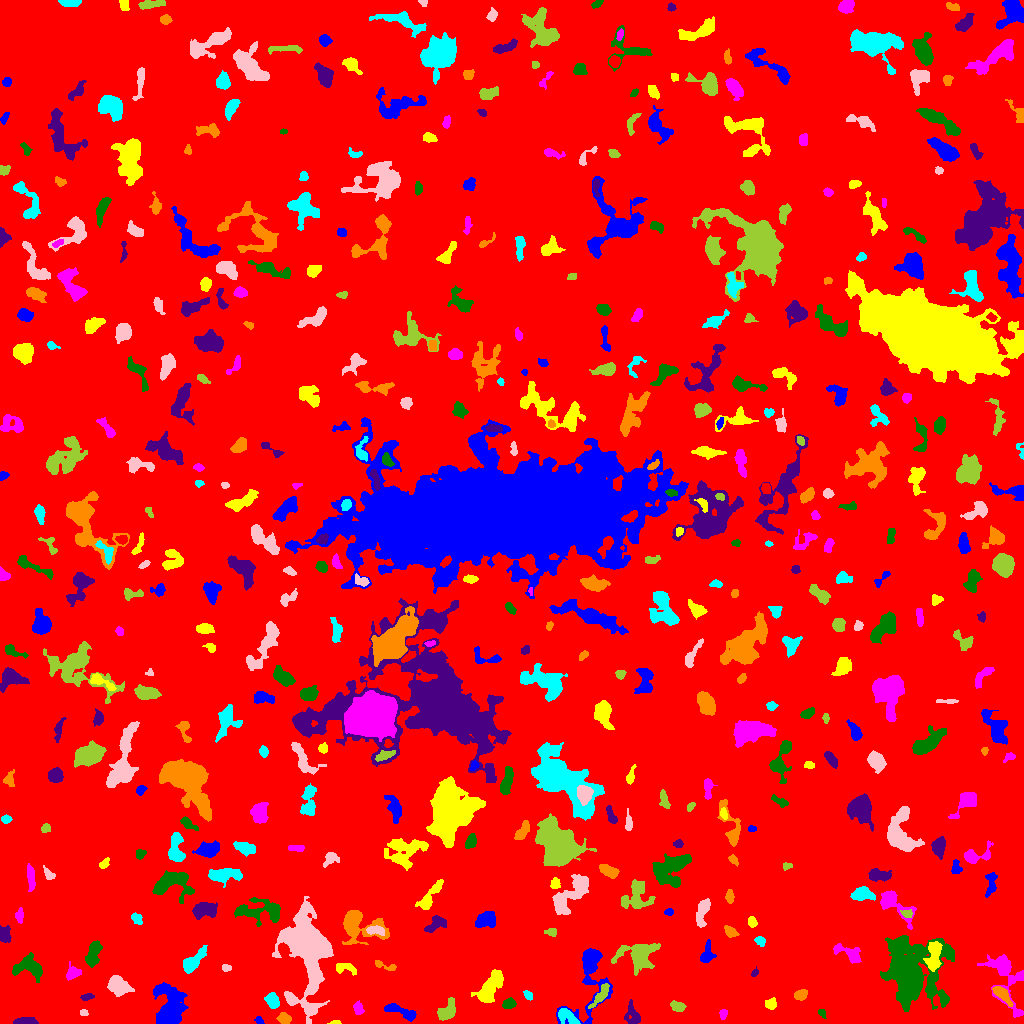

Data behind this chart, as committed beside it:
ID, X, Y, A, B, theta, total_flux, mu_max, mu_median, mu_mean, R_fwhm, R_e, R10, R90, x_start, x_end, y_start, y_end, area, greylevel
0, 506.5, 506.4, 303.5, 296.5, 0.7217, 1930250, 13.0, 2.0, 2.283, 75.35, 246.5, 94.2, 392.1, 0, 1023, 0, 1023, 845317, 2.283
1, 259.5, 2.701, 2.48, 1.701, -0.7816, 134.0, 4.0, 2.0, 2.271, 3.785, 2.459, 0.9772, 3.742, 254, 264, 0, 7, 59, 7.271
2, 336, 0.9143, 2.406, 0.9263, 0.06438, 70.0, 6.0, 1.0, 1.628, 1.693, 1.493, 0.5642, 2.764, 327, 341, 0, 3, 43, 7.628
3, 723.3, 9.509, 2.558, 1.887, 1.331, 175.0, 4.0, 2.0, 2.333, 4.334, 2.877, 1.128, 4.26, 719, 727, 4, 14, 75, 7.333
4, 821.8, 10.89, 2.148, 1.342, -0.9139, 64.0, 3.0, 1.0, 1.049, 2.585, 2.034, 0.7979, 3.192, 818, 826, 5, 14, 61, 7.049
5, 25.23, 2.261, 6.151, 1.769, 0.03908, 555.0, 8.0, 4.0, 3.627, 5.015, 3.909, 1.493, 6.05, 13, 38, 0, 6, 153, 8.627
6, 283.8, 4.936, 3.238, 2.608, -0.4136, 809.0, 12.0, 6.0, 5.993, 4.687, 3.7, 1.382, 5.809, 276, 291, 0, 11, 135, 10.99
7, 567, 7.148, 6.086, 2.94, -0.5739, 508.0, 4.0, 2.0, 2.228, 7.203, 4.82, 1.954, 7.421, 558, 580, 0, 15, 228, 9.228
8, 83.56, 10.67, 2.056, 1.632, -0.08226, 132.0, 4.0, 3.0, 2.491, 3.742, 2.459, 0.9772, 3.613, 80, 88, 8, 14, 53, 7.491
9, 447.9, 13.29, 5.786, 3.682, 0.9112, 756.0, 6.0, 3.0, 2.759, 6.628, 5.323, 2.034, 8.292, 437, 455, 3, 26, 274, 7.759
10, 987, 7.264, 6.358, 2.262, 0.505, 708.0, 7.0, 3.0, 3.233, 5.528, 4.82, 1.784, 7.291, 976, 997, 0, 15, 219, 8.233
11, 401.3, 11.87, 9.649, 2.499, -0.3523, 919.0, 7.0, 3.0, 3.391, 6.206, 5.585, 2.111, 8.406, 384, 416, 2, 20, 271, 7.391
12, 771, 19.43, 2.634, 2.414, 0.3272, 387.0, 8.0, 3.0, 3.308, 3.989, 3.141, 1.128, 5.078, 765, 776, 14, 26, 117, 8.308
13, 1005, 47.4, 17.22, 7.151, -1.238, 1862, 8.0, 2.0, 2.496, 7.047, 8.038, 2.932, 13.04, 977, 1023, 6, 69, 746, 7.496
14, 508.7, 19.74, 3.032, 2.221, 0.3348, 420.0, 7.0, 3.0, 3.281, 4.478, 3.29, 1.262, 5.078, 502, 516, 15, 26, 128, 9.281
15, 633.1, 7.906, 6.123, 3.297, -1.247, 530.0, 6.0, 2.0, 2.304, 4.72, 4.334, 1.596, 7.464, 624, 640, 0, 24, 230, 7.304
16, 1002, 28.89, 6.352, 2.329, -0.7824, 661.0, 7.0, 3.0, 3.103, 5.109, 4.687, 1.784, 7.181, 992, 1013, 17, 37, 213, 10.1
17, 272.5, 22.74, 3.857, 2.817, -1.108, 682.0, 8.0, 3.0, 3.667, 5.412, 4.222, 1.693, 6.604, 264, 279, 15, 31, 186, 9.667
18, 307.8, 78.09, 16.6, 8.904, -1.464, 42981, 92.0, 6.0, 15.56, 10.11, 10.33, 3.989, 21.3, 272, 333, 0, 127, 2763, 19.56
19, 677.9, 17.05, 3.338, 2.114, -0.4384, 258.0, 5.0, 2.0, 1.883, 4.068, 3.385, 1.382, 5.078, 670, 686, 12, 23, 137, 7.883
20, 740.5, 18.41, 2.968, 1.837, 0.3352, 79.0, 2.0, 1.0, 0.7822, 4.442, 2.646, 0.9772, 4.146, 736, 748, 16, 29, 101, 6.782
21, 169.1, 13.23, 10.04, 6.231, -1.507, 8916, 36.0, 6.0, 9.526, 7.356, 7.464, 2.877, 14.05, 153, 188, 0, 41, 936, 13.53
22, 490.8, 36.73, 9.851, 3.846, 0.9578, 1946, 10.0, 3.0, 3.651, 7.959, 6.91, 2.706, 10.95, 471, 503, 21, 54, 533, 8.651
23, 358.4, 14.07, 2.642, 1.889, -1.335, 99.0, 3.0, 1.0, 0.8609, 2.932, 2.764, 1.128, 4.406, 353, 364, 9, 23, 115, 6.861
24, 909.1, 51.51, 14.47, 12.53, -1.294, 23865, 45.0, 5.0, 8.418, 9.356, 11.73, 4.222, 24.16, 880, 954, 12, 88, 2835, 12.42
25, 87.1, 26.71, 3.279, 1.539, 0.1568, 147.0, 4.0, 2.0, 1.793, 3.827, 2.821, 0.9772, 4.478, 80, 94, 23, 30, 82, 6.793
26, 800.1, 28.6, 3.236, 2.51, 0.4907, 333.0, 5.0, 3.0, 2.562, 4.583, 3.613, 1.382, 5.499, 794, 807, 23, 34, 130, 9.562
27, 528.1, 28.31, 2.78, 1.784, -0.9675, 154.0, 3.0, 2.0, 2.026, 3.989, 2.821, 1.262, 4.297, 523, 532, 23, 33, 76, 7.026
28, 117.8, 37.38, 5.807, 3.866, -0.4475, 1411, 10.0, 4.0, 3.909, 6.383, 5.67, 2.185, 9.027, 107, 134, 27, 48, 361, 8.909
29, 600.8, 28.02, 7.486, 2.214, 0.9476, 554.0, 5.0, 3.0, 2.638, 5.997, 4.787, 1.871, 7.203, 588, 609, 15, 40, 210, 9.638
30, 796.3, 47.94, 13.28, 6.221, -0.8078, 1802, 8.0, 2.0, 2.86, 8.117, 7.247, 2.821, 11.85, 778, 822, 21, 63, 630, 7.86
31, 589.6, 47.24, 22.85, 9.113, 1.381, 4701, 16.0, 4.0, 5.177, 6.77, 9.339, 3.241, 15.32, 556, 612, 0, 75, 908, 8.177
32, 344.7, 55.17, 6.125, 2.562, -0.1649, 304.0, 4.0, 2.0, 1.767, 5.67, 4.297, 1.596, 6.628, 336, 356, 48, 60, 172, 6.767
33, 73, 50.33, 3.653, 3.028, 0.5211, 374.0, 5.0, 2.0, 2.267, 4.514, 3.827, 1.493, 6.232, 66, 81, 43, 62, 165, 7.267
34, 28.98, 57.16, 7.207, 5.286, -0.3224, 1406, 10.0, 3.0, 3.277, 5.944, 5.997, 2.257, 9.739, 12, 42, 41, 71, 429, 8.277
35, 754.4, 50.55, 2.334, 1.473, 0.9935, 142.0, 4.0, 3.0, 2.731, 3.656, 2.326, 0.9772, 3.523, 751, 758, 47, 57, 52, 7.731
36, 384.9, 57.63, 6.996, 1.638, -0.2705, 154.0, 4.0, 1.0, 1.294, 3.827, 3.09, 1.128, 4.951, 375, 396, 53, 63, 119, 8.294
37, 193.5, 62.26, 7.328, 2.769, 0.8076, 1038, 8.0, 3.0, 3.174, 6.433, 5.382, 2.111, 8.667, 183, 207, 50, 78, 327, 8.174
38, 226.3, 55.5, 2.352, 1.778, -0.01187, 147.0, 4.0, 2.0, 2.227, 3.909, 2.585, 0.9772, 3.989, 222, 231, 52, 59, 66, 7.227
39, 639, 69.14, 9.869, 6.559, 0.1918, 2000, 9.0, 2.0, 2.841, 5.863, 7.899, 2.877, 13.03, 611, 660, 48, 80, 704, 7.841
40, 409.5, 59.56, 8.496, 6.748, -1.496, 1293, 7.0, 2.0, 2.716, 6.77, 6.408, 2.523, 10.34, 395, 428, 41, 73, 476, 7.716
41, 707.1, 68.99, 5.824, 3.19, 1.4, 333.0, 3.0, 1.0, 1.649, 5.614, 4.583, 1.871, 7.291, 700, 716, 61, 84, 202, 6.649
42, 933.6, 67.23, 7.972, 3.242, 1.476, 1897, 11.0, 5.0, 5.374, 7.114, 5.754, 2.326, 9.08, 923, 942, 52, 82, 353, 13.37
43, 849.1, 69.42, 8.22, 3.257, -0.4672, 830.0, 9.0, 3.0, 2.964, 3.909, 5.046, 1.784, 8.176, 833, 861, 60, 80, 280, 7.964
44, 93.04, 69.41, 6.557, 2.833, 1.311, 1307, 11.0, 4.0, 4.416, 5.698, 5.232, 2.034, 8.195, 85, 102, 56, 83, 296, 9.416
45, 4.927, 88.47, 4.173, 2.677, -1.549, 519.0, 6.0, 3.0, 3.0, 5.917, 4.222, 1.693, 6.408, 0, 11, 81, 98, 173, 8.0
46, 730.1, 92.21, 3.601, 2.021, -0.6527, 193.0, 3.0, 2.0, 1.52, 4.618, 3.385, 1.382, 5.14, 724, 739, 86, 98, 127, 8.52
47, 760, 82.51, 2.764, 2.068, -0.5295, 197.0, 4.0, 2.0, 2.141, 4.478, 3.038, 1.128, 4.72, 754, 765, 77, 87, 92, 7.141
48, 375.3, 93.19, 4.627, 2.135, -0.07885, 505.0, 7.0, 3.0, 3.435, 4.406, 3.909, 1.596, 6.05, 366, 384, 88, 98, 147, 11.44
49, 551.5, 91.47, 2.369, 2.076, -0.01211, 135.0, 5.0, 2.0, 1.534, 1.954, 2.764, 0.7979, 4.029, 544, 556, 87, 95, 88, 7.534
50, 800.3, 111.1, 13.48, 8.897, 1.1, 3528, 8.0, 3.0, 3.546, 12.22, 10.36, 4.146, 16.02, 771, 818, 93, 138, 995, 7.546
51, 486.2, 103.8, 5.041, 3.568, 0.3857, 1012, 8.0, 3.5, 3.466, 6.817, 5.323, 2.111, 8.176, 475, 495, 96, 112, 292, 8.466
52, 752.2, 101.3, 2.604, 1.831, -1.36, 197.0, 5.0, 2.0, 2.165, 3.432, 2.764, 0.9772, 4.297, 748, 757, 96, 107, 91, 9.165
53, 19.58, 107.9, 3.376, 1.732, 1.556, 348.0, 8.0, 3.0, 3.346, 3.742, 3.038, 1.128, 4.853, 15, 23, 100, 116, 104, 8.346
54, 261.7, 112.7, 13.1, 5.752, 0.002023, 1516, 6.0, 2.0, 2.485, 8.921, 7.919, 2.932, 12.28, 234, 280, 97, 126, 610, 7.485
55, 435.4, 99.11, 6.36, 3.088, 0.5191, 510.0, 5.0, 2.0, 2.247, 5.202, 4.82, 1.784, 7.442, 424, 446, 91, 108, 227, 7.247
56, 357.3, 98.75, 11.69, 7.462, -0.3536, 2677, 11.0, 3.0, 3.593, 7.024, 7.378, 2.764, 12.84, 342, 389, 79, 113, 745, 8.593
57, 136.7, 104.9, 3.137, 2.247, -0.8505, 268.0, 4.0, 3.0, 2.459, 5.171, 3.478, 1.382, 5.078, 131, 142, 99, 111, 109, 7.459
58, 702.8, 112, 8.25, 2.668, 1.334, 592.0, 5.0, 2.0, 2.153, 5.698, 5.015, 2.034, 8.234, 696, 710, 96, 125, 275, 7.153
59, 907.3, 109.6, 2.808, 1.938, -0.06639, 186.0, 4.0, 2.0, 2.214, 4.029, 2.877, 1.128, 4.478, 900, 912, 106, 114, 84, 11.21
... 450 more rows
